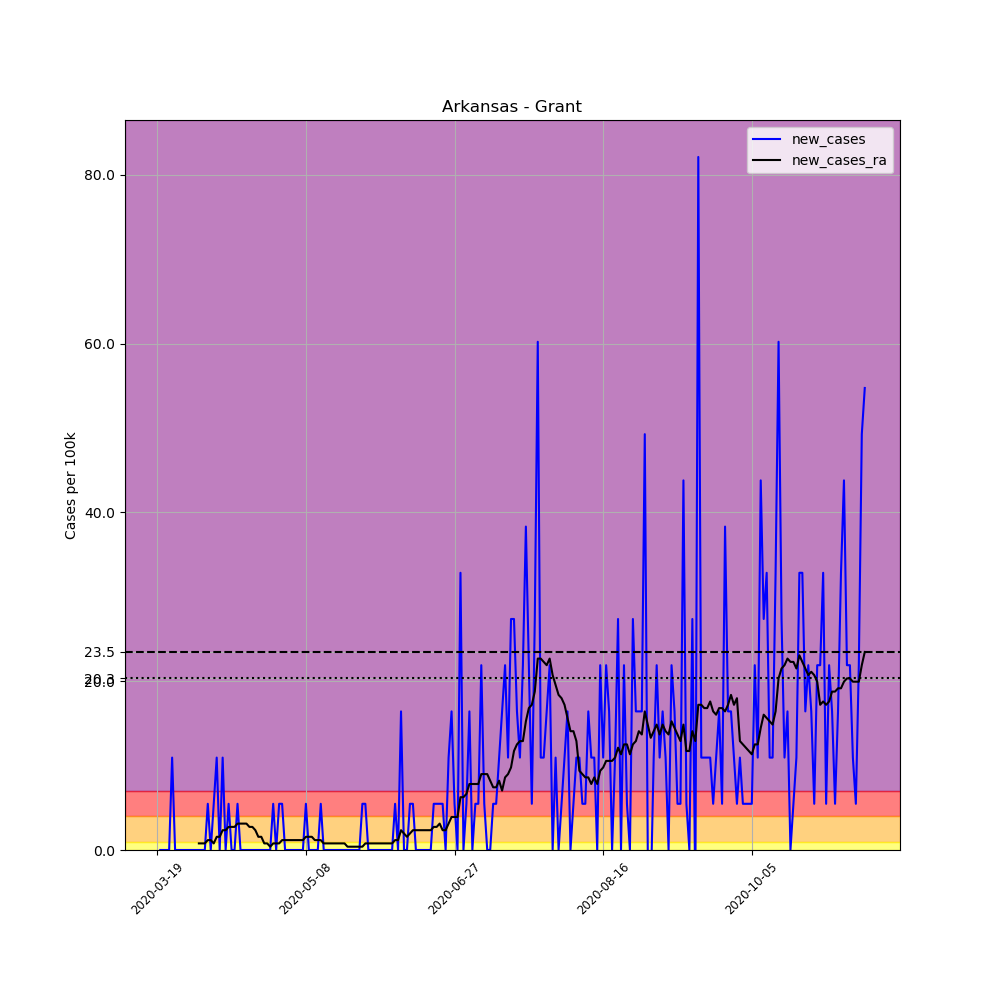

Values plotted in this chart, from the file beside it:
, date, county, state, fips, cases, deaths, COUNTY, STNAME, CTYNAME, POPESTIMATE2019, per_100k, new_cases, new_cases_ra
157288, 2020-03-19, Grant, Arkansas, 5053, 1, 0, 53, Arkansas, Grant, 18265, 5.475, , 
157289, 2020-03-20, Grant, Arkansas, 5053, 1, 0, 53, Arkansas, Grant, 18265, 5.475, 0.0, 
157290, 2020-03-21, Grant, Arkansas, 5053, 1, 0, 53, Arkansas, Grant, 18265, 5.475, 0.0, 
157291, 2020-03-22, Grant, Arkansas, 5053, 1, 0, 53, Arkansas, Grant, 18265, 5.475, 0.0, 
157292, 2020-03-23, Grant, Arkansas, 5053, 1, 0, 53, Arkansas, Grant, 18265, 5.475, 0.0, 
157293, 2020-03-24, Grant, Arkansas, 5053, 3, 0, 53, Arkansas, Grant, 18265, 16.42, 10.95, 
157294, 2020-03-25, Grant, Arkansas, 5053, 3, 0, 53, Arkansas, Grant, 18265, 16.42, 0.0, 
157295, 2020-03-26, Grant, Arkansas, 5053, 3, 0, 53, Arkansas, Grant, 18265, 16.42, 0.0, 
157296, 2020-03-27, Grant, Arkansas, 5053, 3, 0, 53, Arkansas, Grant, 18265, 16.42, 0.0, 
157297, 2020-03-28, Grant, Arkansas, 5053, 3, 0, 53, Arkansas, Grant, 18265, 16.42, 0.0, 
157298, 2020-03-29, Grant, Arkansas, 5053, 3, 0, 53, Arkansas, Grant, 18265, 16.42, 0.0, 
157299, 2020-03-30, Grant, Arkansas, 5053, 3, 0, 53, Arkansas, Grant, 18265, 16.42, 0.0, 
157300, 2020-03-31, Grant, Arkansas, 5053, 3, 0, 53, Arkansas, Grant, 18265, 16.42, 0.0, 
157301, 2020-04-01, Grant, Arkansas, 5053, 3, 0, 53, Arkansas, Grant, 18265, 16.42, 0.0, 
157302, 2020-04-02, Grant, Arkansas, 5053, 3, 0, 53, Arkansas, Grant, 18265, 16.42, 0.0, 0.7821
157303, 2020-04-03, Grant, Arkansas, 5053, 3, 0, 53, Arkansas, Grant, 18265, 16.42, 0.0, 0.7821
157304, 2020-04-04, Grant, Arkansas, 5053, 3, 0, 53, Arkansas, Grant, 18265, 16.42, 0.0, 0.7821
157305, 2020-04-05, Grant, Arkansas, 5053, 4, 0, 53, Arkansas, Grant, 18265, 21.9, 5.475, 1.173
157306, 2020-04-06, Grant, Arkansas, 5053, 4, 0, 53, Arkansas, Grant, 18265, 21.9, 0.0, 1.173
157307, 2020-04-07, Grant, Arkansas, 5053, 5, 0, 53, Arkansas, Grant, 18265, 27.37, 5.475, 0.7821
157308, 2020-04-08, Grant, Arkansas, 5053, 7, 0, 53, Arkansas, Grant, 18265, 38.32, 10.95, 1.564
157309, 2020-04-09, Grant, Arkansas, 5053, 7, 0, 53, Arkansas, Grant, 18265, 38.32, 0.0, 1.564
157310, 2020-04-10, Grant, Arkansas, 5053, 9, 0, 53, Arkansas, Grant, 18265, 49.27, 10.95, 2.346
157311, 2020-04-11, Grant, Arkansas, 5053, 9, 0, 53, Arkansas, Grant, 18265, 49.27, 0.0, 2.346
157312, 2020-04-12, Grant, Arkansas, 5053, 10, 0, 53, Arkansas, Grant, 18265, 54.75, 5.475, 2.737
157313, 2020-04-13, Grant, Arkansas, 5053, 10, 0, 53, Arkansas, Grant, 18265, 54.75, 0.0, 2.737
157314, 2020-04-14, Grant, Arkansas, 5053, 10, 0, 53, Arkansas, Grant, 18265, 54.75, 0.0, 2.737
157315, 2020-04-15, Grant, Arkansas, 5053, 11, 0, 53, Arkansas, Grant, 18265, 60.22, 5.475, 3.129
157316, 2020-04-16, Grant, Arkansas, 5053, 11, 0, 53, Arkansas, Grant, 18265, 60.22, 0.0, 3.129
157317, 2020-04-17, Grant, Arkansas, 5053, 11, 0, 53, Arkansas, Grant, 18265, 60.22, 0.0, 3.129
157318, 2020-04-18, Grant, Arkansas, 5053, 11, 0, 53, Arkansas, Grant, 18265, 60.22, 0.0, 3.129
157319, 2020-04-19, Grant, Arkansas, 5053, 11, 0, 53, Arkansas, Grant, 18265, 60.22, 0.0, 2.737
157320, 2020-04-20, Grant, Arkansas, 5053, 11, 0, 53, Arkansas, Grant, 18265, 60.22, 0.0, 2.737
157321, 2020-04-21, Grant, Arkansas, 5053, 11, 0, 53, Arkansas, Grant, 18265, 60.22, 0.0, 2.346
157322, 2020-04-22, Grant, Arkansas, 5053, 11, 0, 53, Arkansas, Grant, 18265, 60.22, 0.0, 1.564
157323, 2020-04-23, Grant, Arkansas, 5053, 11, 0, 53, Arkansas, Grant, 18265, 60.22, 0.0, 1.564
157324, 2020-04-24, Grant, Arkansas, 5053, 11, 0, 53, Arkansas, Grant, 18265, 60.22, 0.0, 0.7821
157325, 2020-04-25, Grant, Arkansas, 5053, 11, 0, 53, Arkansas, Grant, 18265, 60.22, 0.0, 0.7821
157326, 2020-04-26, Grant, Arkansas, 5053, 11, 0, 53, Arkansas, Grant, 18265, 60.22, 0.0, 0.3911
157327, 2020-04-27, Grant, Arkansas, 5053, 12, 0, 53, Arkansas, Grant, 18265, 65.7, 5.475, 0.7821
157328, 2020-04-28, Grant, Arkansas, 5053, 12, 0, 53, Arkansas, Grant, 18265, 65.7, 0.0, 0.7821
157329, 2020-04-29, Grant, Arkansas, 5053, 13, 0, 53, Arkansas, Grant, 18265, 71.17, 5.475, 0.7821
157330, 2020-04-30, Grant, Arkansas, 5053, 14, 0, 53, Arkansas, Grant, 18265, 76.65, 5.475, 1.173
157331, 2020-05-01, Grant, Arkansas, 5053, 14, 0, 53, Arkansas, Grant, 18265, 76.65, 0.0, 1.173
157332, 2020-05-02, Grant, Arkansas, 5053, 14, 0, 53, Arkansas, Grant, 18265, 76.65, 0.0, 1.173
157333, 2020-05-03, Grant, Arkansas, 5053, 14, 0, 53, Arkansas, Grant, 18265, 76.65, 0.0, 1.173
157334, 2020-05-04, Grant, Arkansas, 5053, 14, 0, 53, Arkansas, Grant, 18265, 76.65, 0.0, 1.173
157335, 2020-05-05, Grant, Arkansas, 5053, 14, 0, 53, Arkansas, Grant, 18265, 76.65, 0.0, 1.173
157336, 2020-05-06, Grant, Arkansas, 5053, 14, 0, 53, Arkansas, Grant, 18265, 76.65, 0.0, 1.173
157337, 2020-05-07, Grant, Arkansas, 5053, 14, 0, 53, Arkansas, Grant, 18265, 76.65, 0.0, 1.173
157338, 2020-05-08, Grant, Arkansas, 5053, 15, 0, 53, Arkansas, Grant, 18265, 82.12, 5.475, 1.564
157339, 2020-05-09, Grant, Arkansas, 5053, 15, 0, 53, Arkansas, Grant, 18265, 82.12, 0.0, 1.564
157340, 2020-05-10, Grant, Arkansas, 5053, 15, 0, 53, Arkansas, Grant, 18265, 82.12, 0.0, 1.564
157341, 2020-05-11, Grant, Arkansas, 5053, 15, 0, 53, Arkansas, Grant, 18265, 82.12, 0.0, 1.173
157342, 2020-05-12, Grant, Arkansas, 5053, 15, 0, 53, Arkansas, Grant, 18265, 82.12, 0.0, 1.173
157343, 2020-05-13, Grant, Arkansas, 5053, 16, 0, 53, Arkansas, Grant, 18265, 87.6, 5.475, 1.173
157344, 2020-05-14, Grant, Arkansas, 5053, 16, 0, 53, Arkansas, Grant, 18265, 87.6, 0.0, 0.7821
157345, 2020-05-15, Grant, Arkansas, 5053, 16, 0, 53, Arkansas, Grant, 18265, 87.6, 0.0, 0.7821
157346, 2020-05-16, Grant, Arkansas, 5053, 16, 0, 53, Arkansas, Grant, 18265, 87.6, 0.0, 0.7821
157347, 2020-05-17, Grant, Arkansas, 5053, 16, 0, 53, Arkansas, Grant, 18265, 87.6, 0.0, 0.7821
... 179 more rows
